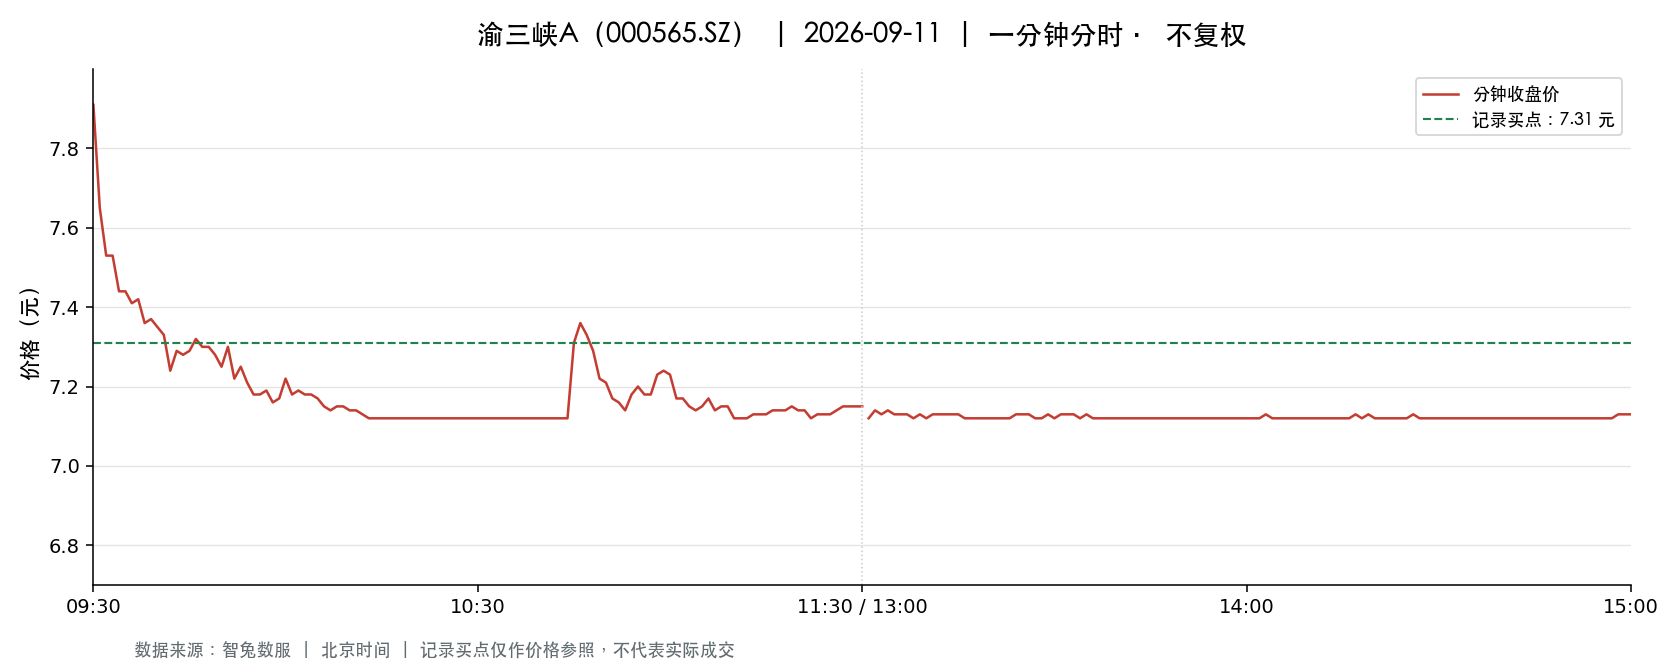

Values plotted in this chart, from the file beside it:
t, o, h, l, c, v, a, pc, sf
2026-09-11 09:30:00, 7.91, 7.91, 7.91, 7.91, 24824, 19635784, 7.91, 0.0
2026-09-11 09:31:00, 7.83, 7.87, 7.63, 7.65, 36316, 28192163, 7.91, 0.0
2026-09-11 09:32:00, 7.62, 7.62, 7.5, 7.53, 23938, 18104364, 7.65, 0.0
2026-09-11 09:33:00, 7.53, 7.56, 7.49, 7.53, 13036, 9810136, 7.53, 0.0
2026-09-11 09:34:00, 7.52, 7.53, 7.44, 7.44, 11983, 8973501, 7.53, 0.0
2026-09-11 09:35:00, 7.44, 7.44, 7.38, 7.44, 9657, 7158770, 7.44, 0.0
2026-09-11 09:36:00, 7.44, 7.44, 7.4, 7.41, 6405, 4748921, 7.44, 0.0
2026-09-11 09:37:00, 7.4, 7.46, 7.4, 7.42, 8411, 6239293, 7.41, 0.0
2026-09-11 09:38:00, 7.42, 7.44, 7.35, 7.36, 8039, 5950207, 7.42, 0.0
2026-09-11 09:39:00, 7.35, 7.38, 7.29, 7.37, 9370, 6866014, 7.36, 0.0
2026-09-11 09:40:00, 7.38, 7.4, 7.34, 7.35, 7210, 5318392, 7.37, 0.0
2026-09-11 09:41:00, 7.33, 7.35, 7.3, 7.33, 5875, 4305853, 7.35, 0.0
2026-09-11 09:42:00, 7.33, 7.33, 7.21, 7.24, 9983, 7247978, 7.33, 0.0
2026-09-11 09:43:00, 7.24, 7.29, 7.23, 7.29, 6478, 4702490, 7.24, 0.0
2026-09-11 09:44:00, 7.3, 7.32, 7.28, 7.28, 6567, 4793740, 7.29, 0.0
2026-09-11 09:45:00, 7.3, 7.33, 7.29, 7.29, 6743, 4925042, 7.28, 0.0
2026-09-11 09:46:00, 7.29, 7.34, 7.29, 7.32, 4871, 3564639, 7.29, 0.0
2026-09-11 09:47:00, 7.33, 7.33, 7.25, 7.3, 6300, 4590939, 7.32, 0.0
2026-09-11 09:48:00, 7.3, 7.31, 7.28, 7.3, 2471, 1802967, 7.3, 0.0
2026-09-11 09:49:00, 7.31, 7.31, 7.27, 7.28, 2637, 1920674, 7.3, 0.0
2026-09-11 09:50:00, 7.28, 7.28, 7.23, 7.25, 4836, 3508104, 7.28, 0.0
2026-09-11 09:51:00, 7.25, 7.3, 7.25, 7.3, 4845, 3528135, 7.25, 0.0
2026-09-11 09:52:00, 7.3, 7.3, 7.22, 7.22, 5696, 4135324, 7.3, 0.0
2026-09-11 09:53:00, 7.22, 7.25, 7.13, 7.25, 15878, 11416546, 7.22, 0.0
2026-09-11 09:54:00, 7.24, 7.25, 7.2, 7.21, 3829, 2762922, 7.25, 0.0
2026-09-11 09:55:00, 7.21, 7.21, 7.15, 7.18, 10511, 7522070, 7.21, 0.0
2026-09-11 09:56:00, 7.19, 7.2, 7.17, 7.18, 4436, 3184014, 7.18, 0.0
2026-09-11 09:57:00, 7.17, 7.2, 7.14, 7.19, 6784, 4858224, 7.18, 0.0
2026-09-11 09:58:00, 7.19, 7.19, 7.15, 7.16, 3163, 2265396, 7.19, 0.0
2026-09-11 09:59:00, 7.16, 7.18, 7.16, 7.17, 1982, 1419971, 7.16, 0.0
2026-09-11 10:00:00, 7.18, 7.22, 7.17, 7.22, 2512, 1807128, 7.17, 0.0
2026-09-11 10:01:00, 7.21, 7.22, 7.17, 7.18, 5008, 3606051, 7.22, 0.0
2026-09-11 10:02:00, 7.17, 7.2, 7.17, 7.19, 1405, 1009814, 7.18, 0.0
2026-09-11 10:03:00, 7.18, 7.18, 7.18, 7.18, 2239, 1607615, 7.19, 0.0
2026-09-11 10:04:00, 7.19, 7.19, 7.18, 7.18, 1731, 1243604, 7.18, 0.0
2026-09-11 10:05:00, 7.17, 7.18, 7.16, 7.17, 3968, 2844543, 7.18, 0.0
2026-09-11 10:06:00, 7.16, 7.17, 7.15, 7.15, 2947, 2108583, 7.17, 0.0
2026-09-11 10:07:00, 7.14, 7.15, 7.14, 7.14, 5817, 4154643, 7.15, 0.0
2026-09-11 10:08:00, 7.15, 7.15, 7.14, 7.15, 2496, 1782506, 7.14, 0.0
2026-09-11 10:09:00, 7.15, 7.15, 7.14, 7.15, 2276, 1626016, 7.15, 0.0
2026-09-11 10:10:00, 7.14, 7.15, 7.14, 7.14, 2040, 1457116, 7.15, 0.0
2026-09-11 10:11:00, 7.15, 7.15, 7.13, 7.14, 2694, 1921715, 7.14, 0.0
2026-09-11 10:12:00, 7.14, 7.14, 7.12, 7.13, 6576, 4689038, 7.14, 0.0
2026-09-11 10:13:00, 7.13, 7.13, 7.12, 7.12, 14676, 10450206, 7.13, 0.0
2026-09-11 10:14:00, 7.12, 7.12, 7.12, 7.12, 7727, 5501770, 7.12, 0.0
2026-09-11 10:15:00, 7.12, 7.12, 7.12, 7.12, 1042, 741904, 7.12, 0.0
2026-09-11 10:16:00, 7.12, 7.12, 7.12, 7.12, 1143, 813816, 7.12, 0.0
2026-09-11 10:17:00, 7.12, 7.12, 7.12, 7.12, 1456, 1036672, 7.12, 0.0
2026-09-11 10:18:00, 7.12, 7.12, 7.12, 7.12, 808.0, 575296, 7.12, 0.0
2026-09-11 10:19:00, 7.12, 7.12, 7.12, 7.12, 553.0, 393736, 7.12, 0.0
2026-09-11 10:20:00, 7.12, 7.12, 7.12, 7.12, 535.0, 380920, 7.12, 0.0
2026-09-11 10:21:00, 7.12, 7.12, 7.12, 7.12, 317.0, 225704, 7.12, 0.0
2026-09-11 10:22:00, 7.12, 7.12, 7.12, 7.12, 1068, 760416, 7.12, 0.0
2026-09-11 10:23:00, 7.12, 7.12, 7.12, 7.12, 981.0, 698472, 7.12, 0.0
2026-09-11 10:24:00, 7.12, 7.12, 7.12, 7.12, 1090, 776080, 7.12, 0.0
2026-09-11 10:25:00, 7.12, 7.12, 7.12, 7.12, 874.0, 622288, 7.12, 0.0
2026-09-11 10:26:00, 7.12, 7.12, 7.12, 7.12, 397.0, 282664, 7.12, 0.0
2026-09-11 10:27:00, 7.12, 7.12, 7.12, 7.12, 242.0, 172304, 7.12, 0.0
2026-09-11 10:28:00, 7.12, 7.12, 7.12, 7.12, 2407, 1713784, 7.12, 0.0
2026-09-11 10:29:00, 7.12, 7.12, 7.12, 7.12, 477.0, 339624, 7.12, 0.0
... 181 more rows
